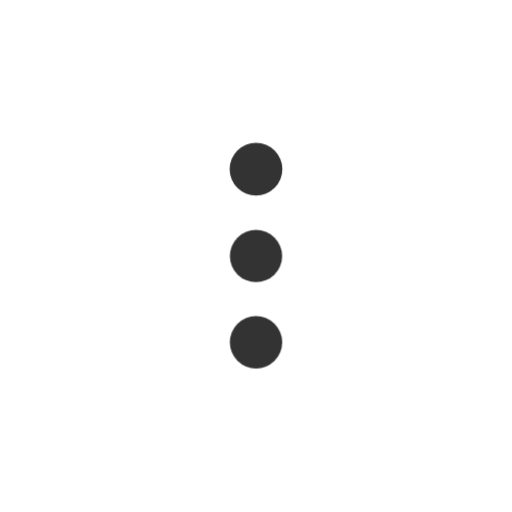
t = 0.00 s
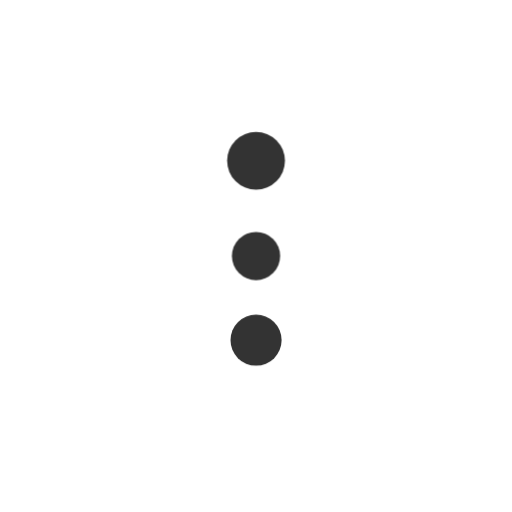
t = 0.33 s
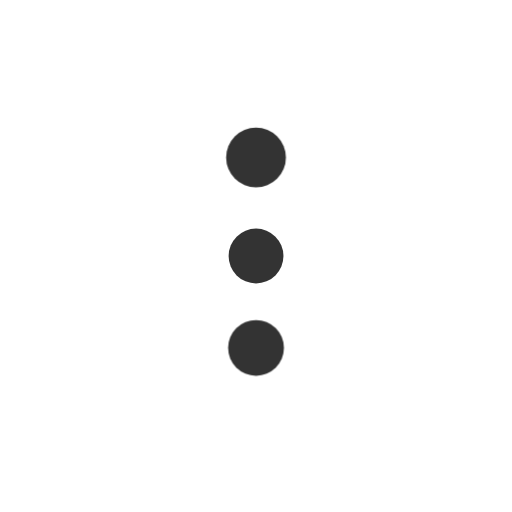
t = 0.67 s
t = 1.00 s: frame unchanged from t = 0.00 s, image omitted
t = 1.33 s: frame unchanged from t = 0.33 s, image omitted
t = 1.67 s: frame unchanged from t = 0.67 s, image omitted

The animated SVG that drew these frames (rendered in a browser with its animation timeline set to each time). Animation: 2 CSS @keyframes rules; one cycle of 2.00 s, repeats indefinitely.

<?xml version="1.0" encoding="utf-8"?>
<svg class="ldi-z09lu9" width="100%" height="60px" xmlns="http://www.w3.org/2000/svg" xmlns:xlink="http://www.w3.org/1999/xlink" viewBox="0 0 100 100" preserveAspectRatio="xMidYMid" style="background-image: none; background-position: initial initial; background-repeat: initial initial;"><!--?xml version="1.0" encoding="utf-8"?--><svg version="1.1" id="圖層_1" xmlns="http://www.w3.org/2000/svg" xmlns:xlink="http://www.w3.org/1999/xlink" x="0px" y="0px" viewBox="0 0 100 100" style="transform-origin: 50px 50px 0px;" xml:space="preserve"><g style="transform-origin: 50px 50px 0px;"><g style="transform-origin: 50px 50px 0px; transform: scale(0.6);"><g style="transform-origin: 50px 50px 0px; animation-duration: 1s; animation-delay: -1s; animation-direction: normal;" class=""><g><style type="text/css" class="ld ld-heartbeat" style="transform-origin: 50px 50px 0px; animation-duration: 1s; animation-delay: -1s; animation-direction: normal;">.st0{fill:#F5E6C8;} .st1{fill:#F47E60;} .st2{fill:#C33737;} .st3{fill:#E0E0E0;} .st4{fill:#333333;} .st5{fill:#77A4BD;} .st6{fill:#A0C8D7;} .st7{fill:#666666;} .st8{fill:none;stroke:#E0E0E0;stroke-width:6;stroke-miterlimit:10;stroke-dasharray:5,5;} .st9{fill:#A0C8D7;stroke:#333333;stroke-width:2.6608;stroke-linejoin:round;stroke-miterlimit:10;} .st10{fill:#77A4BD;stroke:#333333;stroke-width:2.6608;stroke-linejoin:round;stroke-miterlimit:10;} .st11{fill:#E0E0E0;stroke:#333333;stroke-width:2.6608;stroke-linejoin:round;stroke-miterlimit:10;} .st12{fill:#666666;stroke:#333333;stroke-width:2.6608;stroke-linejoin:round;stroke-miterlimit:10;} .st13{fill:#E15B64;stroke:#000000;stroke-width:2.8604;stroke-miterlimit:10;} .st14{fill:none;stroke:#000000;stroke-width:7.2297;stroke-miterlimit:10;} .st15{fill:none;stroke:#333333;stroke-width:5;stroke-linecap:round;stroke-miterlimit:10;} .st16{fill:#F8B26A;stroke:#333333;stroke-width:3;stroke-miterlimit:10;} .st17{fill:#F5E6C8;stroke:#000000;stroke-width:3;stroke-linejoin:round;stroke-miterlimit:10;} .st18{fill:#F5E6C8;stroke:#000000;stroke-width:3;stroke-miterlimit:10;} .st19{fill:#FFFFFF;stroke:#000000;stroke-width:6;stroke-miterlimit:10;} .st20{fill:#666666;stroke:#333333;stroke-width:2.8414;} .st21{fill:#EEF4DC;stroke:#333333;stroke-width:4;} .st22{fill:#FFFFFF;stroke:#000000;stroke-width:5;stroke-miterlimit:10;} .st23{fill:#32AAB4;stroke:#000000;stroke-width:5;stroke-miterlimit:10;} .st24{fill:none;stroke:#FFFFFF;stroke-width:4;stroke-linecap:round;stroke-linejoin:round;} .st25{fill:#FFFFFF;} .st26{fill:#F8EAEC;stroke:#FFFFFF;} .st27{fill:#FFFFFF;stroke:#221E1F;stroke-width:8;stroke-miterlimit:10;} .st28{fill:#221E1F;} .st29{fill:#E90C59;stroke:#333333;stroke-width:4;} .st30{fill:#FE718D;stroke:#333333;stroke-width:4;} .st31{fill:#46DFF0;} .st32{fill:#03AFF3;stroke:#46DFF0;stroke-width:5;stroke-linecap:round;} .st33{fill:#EEF4DC;} .st34{fill:#E90C59;stroke:#E90C59;stroke-width:2;} .st35{fill:#FE718D;stroke:#FE718D;stroke-width:2;} .st36{fill:none;stroke:#46DFF0;stroke-width:5;stroke-linecap:round;} .st37{fill:#EBA523;stroke:#333333;stroke-width:4;stroke-linecap:round;stroke-linejoin:round;} .st38{fill:#E0E0E0;stroke:#333333;stroke-width:4;stroke-linecap:round;} .st39{fill:#F5E6C8;stroke:#333333;stroke-width:4;stroke-linecap:round;stroke-linejoin:round;} .st40{fill:#333333;stroke:#333333;stroke-width:4;stroke-linecap:round;stroke-linejoin:round;} .st41{fill:none;stroke:#333333;stroke-width:4;stroke-linecap:round;stroke-linejoin:round;} .st42{fill:#E0E0E0;stroke:#333333;stroke-width:3.0801;stroke-linecap:round;} .st43{fill:#EBA523;stroke:#333333;stroke-width:2.6855;stroke-linecap:round;stroke-linejoin:round;} .st44{fill:#E0E0E0;stroke:#333333;stroke-width:2.6855;stroke-linecap:round;} .st45{fill:#F5E6C8;stroke:#333333;stroke-width:2.6855;stroke-linecap:round;stroke-linejoin:round;} .st46{fill:#333333;stroke:#333333;stroke-width:2.6855;stroke-linecap:round;stroke-linejoin:round;} .st47{fill:none;stroke:#333333;stroke-width:2.6855;stroke-linecap:round;stroke-linejoin:round;} .st48{fill:#E0E0E0;stroke:#333333;stroke-width:3.3468;stroke-linecap:round;} .st49{fill:#666666;stroke:#333333;stroke-width:2.672;} .st50{fill:#E0E0E0;stroke:#333333;stroke-width:3.9;stroke-linecap:round;} .st51{fill:#666666;stroke:#333333;stroke-width:2.621;} .st52{fill:#333333;stroke:#333333;stroke-width:3.0406;} .st53{fill:#E0E0E0;stroke:#333333;stroke-width:2.8414;} .st54{fill:none;stroke:#333333;stroke-width:2.9737;} .st55{fill:#1BD112;} .st56{fill:none;} .st57{fill:#666666;stroke:#000000;stroke-width:3;stroke-miterlimit:10;} .st58{fill:#333333;stroke:#000000;stroke-width:3;stroke-miterlimit:10;} .st59{fill:#77A4BD;stroke:#333333;stroke-width:5;} .st60{fill:none;stroke:#000000;stroke-width:2.552;stroke-miterlimit:10;} .st61{fill:#4D4D4D;} .st62{fill:#E15B64;stroke:#000000;stroke-width:3;stroke-miterlimit:10;} .st63{fill:#F5E169;stroke:#000000;stroke-width:3;stroke-miterlimit:10;} .st64{fill:#ABBD81;} .st65{fill:#494B32;} .st66{fill:#A0C8D7;stroke:#000000;stroke-width:3;stroke-miterlimit:10;} .st67{fill:#77A4BD;stroke:#000000;stroke-width:3;stroke-miterlimit:10;} .st68{fill:#F47E60;stroke:#000000;stroke-width:3;stroke-miterlimit:10;} .st69{fill:#E0E0E0;stroke:#000000;stroke-width:3;stroke-linejoin:round;stroke-miterlimit:10;} .st70{fill:#666666;stroke:#000000;stroke-width:3;stroke-linejoin:round;stroke-miterlimit:10;} .st71{fill:#66503A;stroke:#000000;stroke-width:3;stroke-linejoin:round;stroke-miterlimit:10;} .st72{fill:#E0E0E0;stroke:#333333;stroke-width:3;stroke-miterlimit:10;} .st73{fill:#666666;stroke:#333333;stroke-width:3;stroke-miterlimit:10;} .st74{fill:#FFFFFF;stroke:#333333;stroke-width:3;stroke-miterlimit:10;} .st75{fill:none;stroke:#333333;stroke-width:3;stroke-miterlimit:10;} .st76{fill:#F5E6C8;stroke:#333333;stroke-width:3;stroke-miterlimit:10;} .st77{fill:#849B87;stroke:#000000;stroke-width:3;stroke-miterlimit:10;} .st78{fill:#F8B26A;stroke:#000000;stroke-width:3;stroke-miterlimit:10;} .st79{fill:#E15B64;} .st80{fill:#F5E6C8;stroke:#333333;stroke-width:8;stroke-miterlimit:10;} .st81{stroke:#000000;stroke-width:8;stroke-miterlimit:10;} .st82{fill:#666666;stroke:#333333;stroke-width:5;stroke-miterlimit:10;} .st83{fill:#E0E0E0;stroke:#333333;stroke-width:5;stroke-miterlimit:10;} .st84{fill:#E0E0E0;stroke:#000000;stroke-width:5.7838;stroke-miterlimit:10;} .st85{fill:#F47E60;stroke:#000000;stroke-width:5.7838;stroke-miterlimit:10;} .st86{fill:#F5E6C8;stroke:#000000;stroke-width:5.6519;stroke-miterlimit:10;} .st87{fill:none;stroke:#333333;stroke-width:5;stroke-miterlimit:10;} .st88{fill:#E0E0E0;stroke:#333333;stroke-width:4;stroke-miterlimit:10;} .st89{fill:#F47E60;stroke:#333333;stroke-width:4;stroke-miterlimit:10;} .st90{fill:#F5E6C8;stroke:#333333;stroke-width:4.0258;stroke-miterlimit:10;} .st91{fill:#66503A;stroke:#333333;stroke-width:4.0258;stroke-miterlimit:10;} .st92{fill:none;stroke:#333333;stroke-width:3.7219;stroke-miterlimit:10;} .st93{fill:none;stroke:#333333;stroke-width:4.881;stroke-miterlimit:10;} .st94{fill:#E15B64;stroke:#333333;stroke-width:4.6426;stroke-miterlimit:10;} .st95{fill:#F47E60;stroke:#333333;stroke-width:4.6426;stroke-miterlimit:10;} .st96{fill:#F8B26A;stroke:#333333;stroke-width:4.6426;stroke-miterlimit:10;} .st97{fill:#849B87;} .st98{fill:#F8B26A;} .st99{fill:#C33737;stroke:#000000;stroke-width:2.8604;stroke-miterlimit:10;} .st100{fill:#C33737;stroke:#000000;stroke-width:2.3193;stroke-miterlimit:10;} .st101{fill:#53BBEA;} .st102{fill:#DA5548;} .st103{fill:#F9CF5A;} .st104{fill:#67A648;} .st105{fill:#3790CE;} .st106{fill:#B93626;} .st107{fill:#8FD5E0;} .st108{fill:#E0782B;} .st109{fill:#5B9CC6;} .st110{fill:#871B19;} .st111{fill:#ED483B;} .st112{fill:#CACACA;} .st113{fill:#4B84C4;} .st114{fill:#C23D2B;} .st115{fill:#EBEBEB;} .st116{fill:#FFFFFF;stroke:#333333;stroke-width:2.5574;stroke-linejoin:round;stroke-miterlimit:10;} .st117{fill:#A3A3A3;} .st118{fill:none;stroke:#666666;stroke-width:8;stroke-miterlimit:10;} .st119{fill:none;stroke:#333333;stroke-width:8;stroke-miterlimit:10;} .st120{fill:none;stroke:#C33737;stroke-width:5.1949;stroke-miterlimit:10;} .st121{fill:#FFDC6C;} .st122{fill:#F5E169;} .st123{fill:none;stroke:#F5E169;stroke-miterlimit:10;} .st124{fill:#8A8A8A;} .st125{fill:#999999;} .st126{fill:#4A3827;} .st127{fill:#66503A;} .st128{fill:#C69C6D;} .st129{fill:#E0E0E0;stroke:#000000;stroke-width:3.7234;stroke-miterlimit:10;} .st130{fill:none;stroke:#000000;stroke-width:4;stroke-linecap:round;stroke-miterlimit:10;} .st131{fill:#E0E0E0;stroke:#333333;stroke-width:3.7234;stroke-miterlimit:10;} .st132{fill:none;stroke:#333333;stroke-width:4;stroke-linecap:round;stroke-miterlimit:10;} .st133{fill:#983733;} .st134{fill:#AAAAAA;}</style><g class="ld ld-heartbeat" style="transform-origin: 50px 50px 0px; animation-duration: 1s; animation-delay: -0.9230769230769231s; animation-direction: normal;"><circle class="st4" cx="50" cy="50" r="8.5" fill="rgb(51, 51, 51)" style="fill: rgb(51, 51, 51);"></circle></g><g class="ld ld-heartbeat" style="transform-origin: 50px 50px 0px; animation-duration: 1s; animation-delay: -0.8461538461538461s; animation-direction: normal;"><circle class="st4" cx="50" cy="78" r="8.5" fill="rgb(51, 51, 51)" style="fill: rgb(51, 51, 51);"></circle></g><g class="ld ld-heartbeat" style="transform-origin: 50px 50px 0px; animation-duration: 1s; animation-delay: -0.7692307692307693s; animation-direction: normal;"><circle class="st4" cx="50" cy="22" r="8.5" fill="rgb(51, 51, 51)" style="fill: rgb(51, 51, 51);"></circle></g><metadata xmlns:d="https://loading.io/stock/" class="ld ld-heartbeat" style="transform-origin: 50px 50px 0px; animation-duration: 1s; animation-delay: -0.6923076923076923s; animation-direction: normal;">
<d:name class="ld ld-heartbeat" style="transform-origin: 50px 50px 0px; animation-duration: 1s; animation-delay: -0.6153846153846154s; animation-direction: normal;">ellipsis</d:name>
<d:tags class="ld ld-heartbeat" style="transform-origin: 50px 50px 0px; animation-duration: 1s; animation-delay: -0.5384615384615384s; animation-direction: normal;">loading,more,sending,typing,ellipsis,web application</d:tags>
<d:license class="ld ld-heartbeat" style="transform-origin: 50px 50px 0px; animation-duration: 1s; animation-delay: -0.46153846153846156s; animation-direction: normal;">cc0</d:license>
<d:slug class="ld ld-heartbeat" style="transform-origin: 50px 50px 0px; animation-duration: 1s; animation-delay: -0.38461538461538464s; animation-direction: normal;">z09lu9</d:slug>
</metadata></g></g></g></g><style type="text/css" class="ld ld-heartbeat" style="transform-origin: 50px 50px 0px; animation-duration: 1s; animation-delay: -0.3076923076923077s; animation-direction: normal;">path,ellipse,circle,rect,polygon,polyline,line { stroke-width: 0; }@keyframes ld-heartbeat {
  0% {
    -webkit-transform: scale(1.05);
    transform: scale(1.05);
  }
  5% {
    -webkit-transform: scale(1.25);
    transform: scale(1.25);
  }
  39% {
    -webkit-transform: scale(0.9);
    transform: scale(0.9);
  }
  45% {
    -webkit-transform: scale(1.15);
    transform: scale(1.15);
  }
  60% {
    -webkit-transform: scale(1.05);
    transform: scale(1.05);
  }
  100% {
    -webkit-transform: scale(1);
    transform: scale(1);
  }
}
@-webkit-keyframes ld-heartbeat {
  0% {
    -webkit-transform: scale(1.05);
    transform: scale(1.05);
  }
  5% {
    -webkit-transform: scale(1.25);
    transform: scale(1.25);
  }
  39% {
    -webkit-transform: scale(0.9);
    transform: scale(0.9);
  }
  45% {
    -webkit-transform: scale(1.15);
    transform: scale(1.15);
  }
  60% {
    -webkit-transform: scale(1.05);
    transform: scale(1.05);
  }
  100% {
    -webkit-transform: scale(1);
    transform: scale(1);
  }
}
.ld.ld-heartbeat {
  -webkit-animation: ld-heartbeat 0.8s infinite cubic-bezier(0.215, 0.61, 0.355, 1);
  animation: ld-heartbeat 0.8s infinite cubic-bezier(0.215, 0.61, 0.355, 1);
}
</style></svg></svg>
